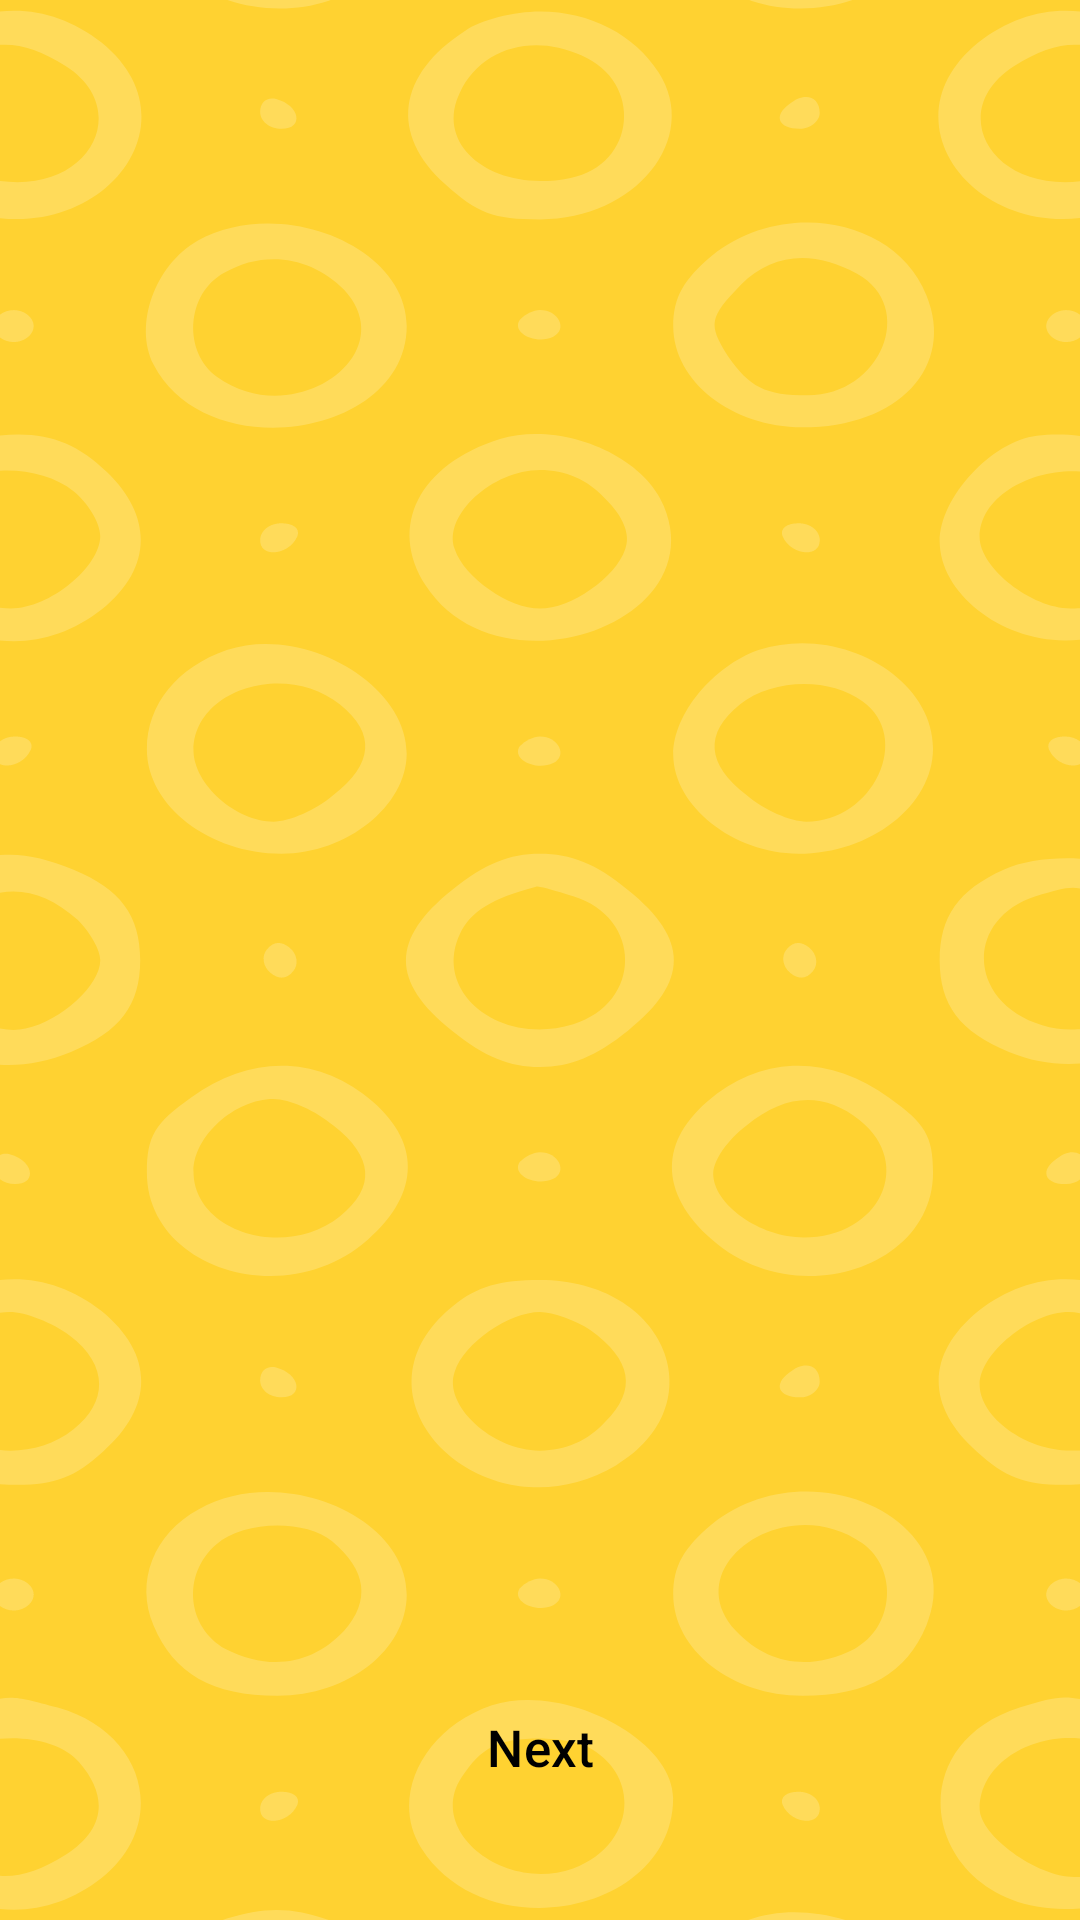

Android layout source for this screen:
<!-- AndroidManifest.xml: application theme Theme.honeygain -->
<!-- res/layout/honeygaincase125_continue.xml -->
<?xml version="1.0" encoding="utf-8"?>
<LinearLayout xmlns:android="http://schemas.android.com/apk/res/android"
    xmlns:app="http://schemas.android.com/apk/res-auto"
    android:layout_width="match_parent"
    android:layout_height="match_parent"
    android:background="@drawable/honeygaincase125_bggg"
    android:orientation="vertical"
    android:weightSum="3">


    <FrameLayout
        android:id="@+id/fl_adplaceholder"
        android:layout_width="match_parent"
        android:layout_height="wrap_content"
        android:orientation="vertical"
        android:visibility="visible">


    </FrameLayout>


    <LinearLayout
        android:layout_width="match_parent"
        android:layout_height="0dp"
        android:layout_gravity="center"
        android:layout_marginTop="5dp"
        android:layout_weight="3"
        android:orientation="vertical">

        <ImageView

            android:layout_width="match_parent"
            android:layout_height="0dp"
            android:layout_gravity="center"
            android:layout_margin="15dp"
            android:layout_weight="1"
            android:gravity="center"
            android:src="@drawable/honeygaincase125_ss2"
            android:text="start" />


        <LinearLayout
            android:layout_width="match_parent"
            android:layout_height="wrap_content"
            android:layout_marginTop="10dp"
            android:layout_marginBottom="30dp"
            android:gravity="center">

            <Button
                android:id="@+id/btnContinue"
                style="@style/Widget.Material3.Button.ElevatedButton"
                android:layout_width="180dp"
                android:layout_height="55dp"
                android:backgroundTint="#fff"
                android:text="Next"
                android:textColor="@color/black"
                android:textSize="17dp" />
        </LinearLayout>

    </LinearLayout>

    <FrameLayout
        android:id="@+id/fl_b"
        android:layout_width="match_parent"
        android:layout_height="wrap_content"
        android:layout_alignParentBottom="true"
        android:gravity="bottom"
        android:visibility="visible">

    </FrameLayout>


</LinearLayout>
<!-- resources referenced by this layout -->
<resources>
  <color name="black">#ff000000</color>
  <!-- drawable honeygaincase125_bggg: vector/xml drawable (drawable, 19153 chars, omitted) -->
  <style name="Theme.honeygain" parent="Theme.Material3.Light.NoActionBar">
          
          <item name="colorPrimary">@color/purple_500</item>
          <item name="colorPrimaryVariant">@color/purple_700</item>
          <item name="colorOnPrimary">#CC1A1A</item>
          
          <item name="colorSecondary">@color/teal_200</item>
          <item name="colorSecondaryVariant">@color/teal_700</item>
          <item name="colorOnSecondary">@color/black</item>
          
          <item name="android:statusBarColor" tools:targetApi="l">#121212</item>
          
      </style>
  <color name="purple_500">#ff6200ee</color>
  <color name="purple_700">#ff3700b3</color>
  <color name="teal_200">#ff03dac5</color>
  <color name="teal_700">#ff018786</color>
</resources>
